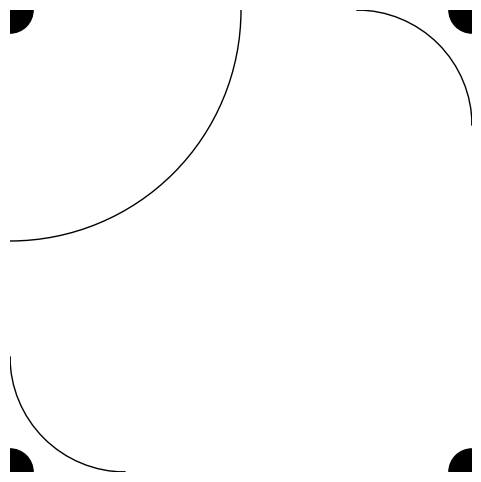

The matplotlib source for this figure:
import matplotlib.pyplot as plt
from matplotlib.patches import Circle, Arc
import random

def draw_curve(ax, x, y, rule, r=0.5):
    if rule == 0:  # empty
        return
    elif rule == 1:  # full loop around dot
        ax.add_patch(Circle((x, y), r, fill=False, color='black', lw=1))
    elif rule == 2:  # horizontal ∞ shape (two side arcs)
        ax.add_patch(Arc((x-r/2, y), r, r, angle=0, theta1=-90, theta2=90, lw=1))
        ax.add_patch(Arc((x+r/2, y), r, r, angle=0, theta1=90, theta2=270, lw=1))
    elif rule == 3:  # vertical ∞ shape (two vertical arcs)
        ax.add_patch(Arc((x, y-r/2), r, r, angle=0, theta1=0, theta2=180, lw=1))
        ax.add_patch(Arc((x, y+r/2), r, r, angle=0, theta1=180, theta2=360, lw=1))
    elif rule == 4:  # diagonal cross arcs
        ax.add_patch(Arc((x-r/2, y-r/2), r, r, angle=0, theta1=0, theta2=90, lw=1))
        ax.add_patch(Arc((x+r/2, y+r/2), r, r, angle=0, theta1=180, theta2=270, lw=1))
        ax.add_patch(Arc((x-r/2, y+r/2), r, r, angle=0, theta1=270, theta2=360, lw=1))
        ax.add_patch(Arc((x+r/2, y-r/2), r, r, angle=0, theta1=90, theta2=180, lw=1))
    elif rule == 5:  # diamond/square loop
        ax.add_patch(Arc((x-r/2, y), r, r, angle=0, theta1=-90, theta2=90, lw=1))
        ax.add_patch(Arc((x+r/2, y), r, r, angle=0, theta1=90, theta2=270, lw=1))
        ax.add_patch(Arc((x, y-r/2), r, r, angle=0, theta1=0, theta2=180, lw=1))
        ax.add_patch(Arc((x, y+r/2), r, r, angle=0, theta1=180, theta2=360, lw=1))


def generate_kolam(n=9):
    fig, ax = plt.subplots(figsize=(6,6))
    ax.set_aspect('equal')
    ax.axis('off')

    # draw dot grid
    for i in range(n):
        for j in range(n):
            ax.add_patch(Circle((i, j), 0.05, color='black'))

    rules = {}
    for i in range((n+1)//2):
        for j in range((n+1)//2):
            rule = random.randint(0,5)
            for (dx, dy) in [(i,j), (n-1-i,j), (i,n-1-j), (n-1-i,n-1-j)]:
                rules[(dx,dy)] = rule

    # draw curves
    for (x,y), rule in rules.items():
        draw_curve(ax, x, y, rule)

    plt.show()

# Run it
generate_kolam(9)

